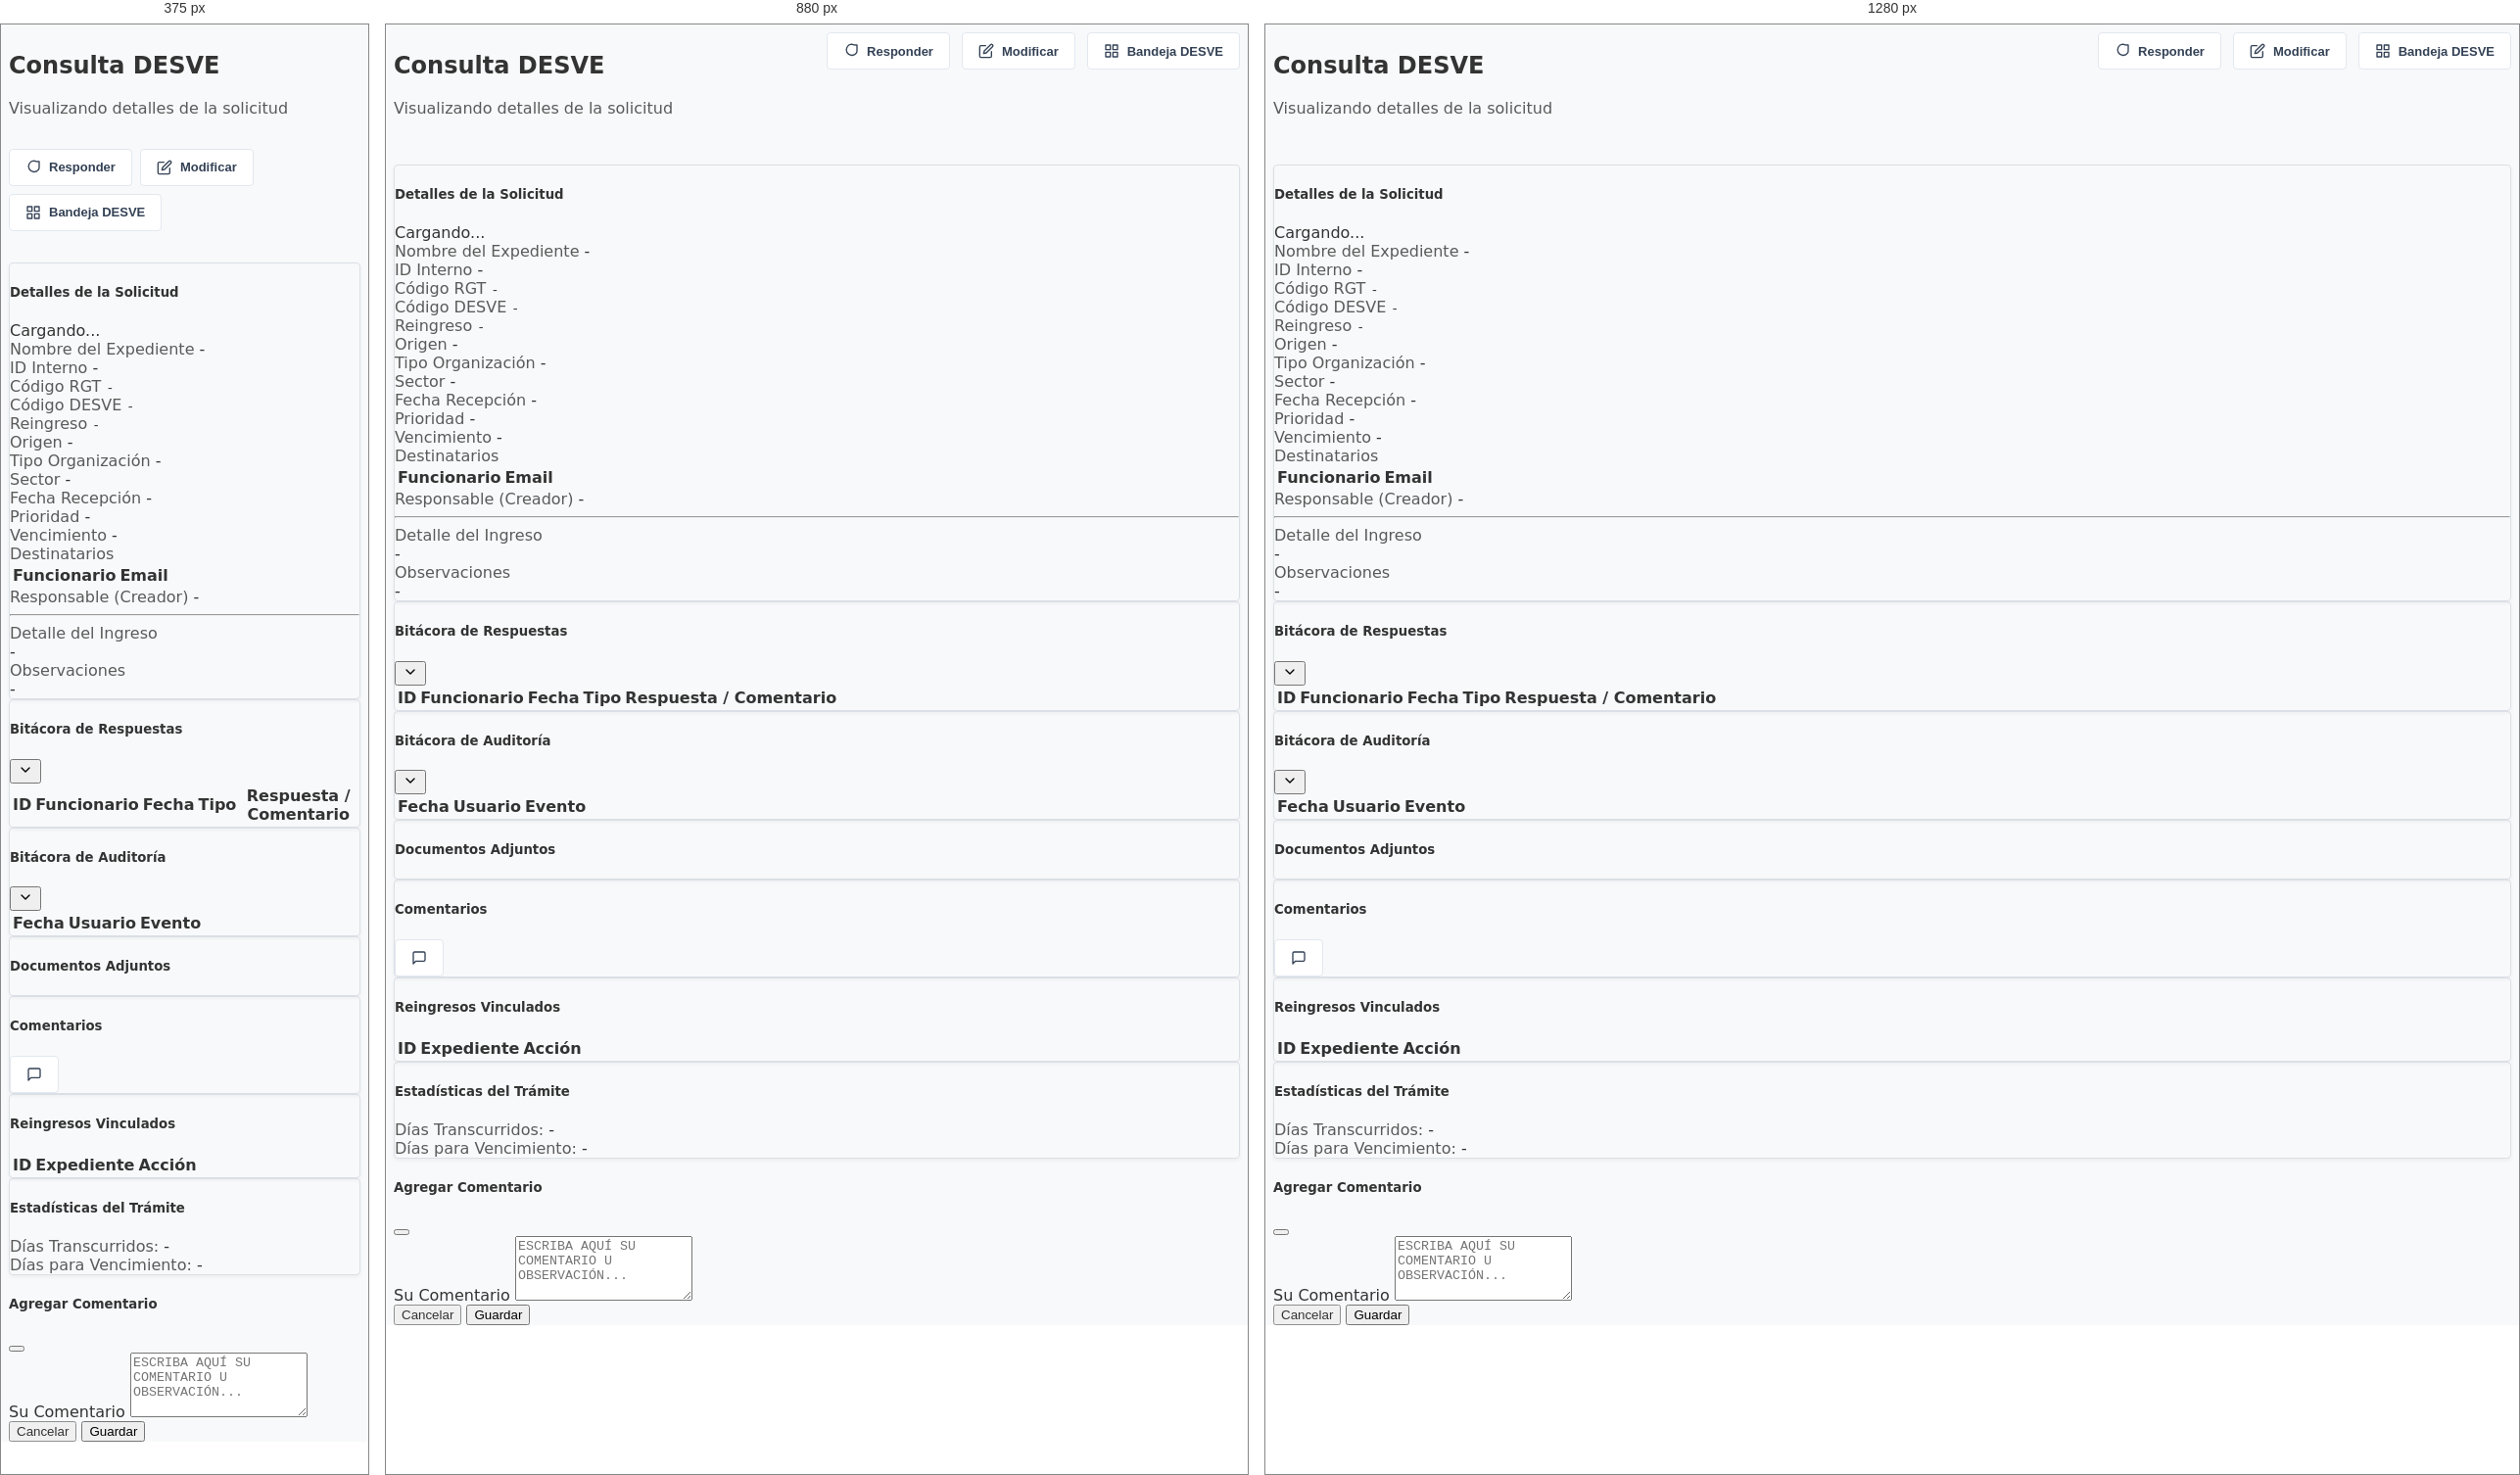
Rendered at 375 px, 880 px and 1280 px, left to right.

<!-- file: desve_consultar.html -->
<!DOCTYPE html>
<html lang="es">

<head>
    <meta charset="UTF-8">
    <meta name="viewport" content="width=device-width, initial-scale=1.0">
    <title>Consultar Solicitud DESVE</title>
    <link href="../recursos/css/bootstrap.min.css" rel="stylesheet">
    <link href="../recursos/css/style.css" rel="stylesheet">
    <link rel="icon" href="data:,">
</head>

<body class="bg-light">
    <div class="container-fluid py-4">
        <div class="main-header mb-4">
            <div class="header-title">
                <h2 class="fw-bold fs-4" id="header_public_id">Consulta DESVE</h2>
                <p class="text-muted mb-0" id="header_expediente">Visualizando detalles de la solicitud</p>
            </div>
            <div class="toolbar d-flex gap-2">
                <button type="button" class="btn btn-toolbar" id="btn_ir_responder">
                    <svg xmlns="http://www.w3.org/2000/svg" width="16" height="16" viewBox="0 0 24 24" fill="none"
                        stroke="currentColor" stroke-width="2" stroke-linecap="round" stroke-linejoin="round">
                        <path d="M21 11.5a8.38 8.38 0 0 1-.9 3.8 8.5 8.5 0 1 1-7.6-13.5 8.38 8.38 0 0 1 3.8.9L21 3z">
                        </path>
                    </svg>
                    Responder
                </button>
                <button type="button" class="btn btn-toolbar" id="btn_ir_modificar">
                    <svg xmlns="http://www.w3.org/2000/svg" width="16" height="16" viewBox="0 0 24 24" fill="none"
                        stroke="currentColor" stroke-width="2" stroke-linecap="round" stroke-linejoin="round">
                        <path d="M11 4H4a2 2 0 0 0-2 2v14a2 2 0 0 0 2 2h14a2 2 0 0 0 2-2v-7"></path>
                        <path d="M18.5 2.5a2.121 2.121 0 0 1 3 3L12 15l-4 1 1-4 9.5-9.5z"></path>
                    </svg>
                    Modificar
                </button>
                <button type="button" class="btn btn-toolbar btn-dark "
                    onclick="location.href='desve_listado_ingresos.html'">
                    <svg xmlns="http://www.w3.org/2000/svg" width="16" height="16" viewBox="0 0 24 24" fill="none"
                        stroke="currentColor" stroke-width="2" stroke-linecap="round" stroke-linejoin="round">
                        <rect x="3" y="3" width="7" height="7"></rect>
                        <rect x="14" y="3" width="7" height="7"></rect>
                        <rect x="14" y="14" width="7" height="7"></rect>
                        <rect x="3" y="14" width="7" height="7"></rect>
                    </svg>
                    Bandeja DESVE
                </button>
            </div>
        </div>

        <div class="row g-4">
            <!-- Left Column: Main Info -->
            <div class="col-lg-8">
                <!-- Info Card -->
                <div class="card shadow-sm border-0 border-start border-4 border-primary mb-4">
                    <div class="card-body p-4">
                        <div class="d-flex justify-content-between align-items-center mb-4">
                            <h5 class="fw-bold fs-6 mb-0">Detalles de la Solicitud</h5>
                            <span class="badge bg-light text-dark border fw-normal" id="badge_estado">Cargando...</span>
                        </div>
                        <div class="row g-4">
                            <div class="col-md-6">
                                <label class="text-muted small d-block fw-bold mb-1">Nombre del Expediente</label>
                                <span class="fs-5 fw-bold" id="info_expediente">-</span>
                            </div>
                            <div class="col-md-3">
                                <label class="text-muted small d-block fw-bold mb-1">ID Interno</label>
                                <span id="info_id" class="small">-</span>
                            </div>
                            <div class="col-md-3">
                                <label class="text-muted small d-block fw-bold mb-1">Código RGT</label>
                                <code id="info_rgt" class="small">-</code>
                            </div>
                            <div class="col-md-3">
                                <label class="text-muted small d-block fw-bold mb-1">Código DESVE</label>
                                <code id="info_desve" class="small">-</code>
                            </div>
                            <div class="col-md-3">
                                <label class="text-muted small d-block fw-bold mb-1">Reingreso</label>
                                <code id="info_reingreso" class="small">-</code>
                            </div>

                            <div class="col-md-4">
                                <label class="text-muted small d-block fw-bold mb-1">Origen</label>
                                <span id="info_origen" class="small">-</span>
                            </div>
                            <div class="col-md-4">
                                <label class="text-muted small d-block fw-bold mb-1">Tipo Organización</label>
                                <span id="info_tipo_org" class="small">-</span>
                            </div>
                            <div class="col-md-4">
                                <label class="text-muted small d-block fw-bold mb-1">Sector</label>
                                <span id="info_sector" class="small">-</span>
                            </div>

                            <div class="col-md-4">
                                <label class="text-muted small d-block fw-bold mb-1">Fecha Recepción</label>
                                <span id="info_fecha_recepcion" class="small">-</span>
                            </div>
                            <div class="col-md-4">
                                <label class="text-muted small d-block fw-bold mb-1">Prioridad</label>
                                <span id="info_prioridad" class="small">-</span>
                            </div>
                            <div class="col-md-4">
                                <label class="text-muted small d-block fw-bold mb-1">Vencimiento</label>
                                <span id="info_vencimiento" class="small">-</span>
                            </div>

                            <div class="col-12">
                                <label class="text-muted small d-block fw-bold mb-2">Destinatarios</label>
                                <div class="table-responsive border rounded">
                                    <table class="table table-sm table-hover mb-0">
                                        <thead class="table-light text-uppercase small">
                                            <tr>
                                                <th>Funcionario</th>
                                                <th>Email</th>
                                            </tr>
                                        </thead>
                                        <tbody id="tbody_destinos" class="small">
                                            <!-- Dynamic -->
                                        </tbody>
                                    </table>
                                </div>
                            </div>
                            <div class="col-md-6">
                                <label class="text-muted small d-block fw-bold mb-1">Responsable (Creador)</label>
                                <span id="info_responsable" class="small">-</span>
                            </div>

                            <div class="col-12">
                                <hr class="opacity-10">
                                <label class="text-muted small d-block fw-bold mb-2">Detalle del Ingreso</label>
                                <div class="bg-light p-3 rounded small border" id="info_detalle"
                                    style="white-space: pre-wrap;">-</div>
                            </div>

                            <div class="col-12">
                                <label class="text-muted small d-block fw-bold mb-2">Observaciones</label>
                                <div class="bg-light p-3 rounded small border" id="info_observaciones"
                                    style="white-space: pre-wrap;">-</div>
                            </div>
                        </div>
                    </div>
                </div>

                <!-- Bitácora de Respuestas -->
                <div class="card shadow-sm border-0 mb-4">
                    <div class="card-body p-4">
                        <div class="d-flex justify-content-between align-items-center mb-3">
                            <h5 class="fw-bold fs-6 mb-0">Bitácora de Respuestas</h5>
                            <button class="btn btn-sm btn-link text-decoration-none p-0" type="button"
                                data-bs-toggle="collapse" data-bs-target="#collapseRespuestas">
                                <svg xmlns="http://www.w3.org/2000/svg" width="16" height="16" viewBox="0 0 24 24"
                                    fill="none" stroke="currentColor" stroke-width="2" stroke-linecap="round"
                                    stroke-linejoin="round">
                                    <polyline points="6 9 12 15 18 9"></polyline>
                                </svg>
                            </button>
                        </div>
                        <div class="collapse show" id="collapseRespuestas">
                            <div class="table-responsive">
                                <table class="table table-hover align-middle mb-0" id="tabla_respuestas">
                                    <thead class="table-light text-uppercase small">
                                        <tr>
                                            <th>ID</th>
                                            <th>Funcionario</th>
                                            <th>Fecha</th>
                                            <th>Tipo</th>
                                            <th>Respuesta / Comentario</th>
                                        </tr>
                                    </thead>
                                    <tbody id="tbody_respuestas" class="small">
                                        <!-- Dynamic -->
                                    </tbody>
                                </table>
                            </div>
                        </div>
                    </div>
                </div>

                <!-- Bitácora de Auditoría -->
                <div class="card shadow-sm border-0 mb-4">
                    <div class="card-body p-4">
                        <div class="d-flex justify-content-between align-items-center mb-3">
                            <h5 class="fw-bold fs-6 mb-0">Bitácora de Auditoría</h5>
                            <button class="btn btn-sm btn-link text-decoration-none p-0" type="button"
                                data-bs-toggle="collapse" data-bs-target="#collapseAudit">
                                <svg xmlns="http://www.w3.org/2000/svg" width="16" height="16" viewBox="0 0 24 24"
                                    fill="none" stroke="currentColor" stroke-width="2" stroke-linecap="round"
                                    stroke-linejoin="round">
                                    <polyline points="6 9 12 15 18 9"></polyline>
                                </svg>
                            </button>
                        </div>
                        <div class="collapse" id="collapseAudit">
                            <div class="table-responsive">
                                <table class="table table-hover align-middle mb-0">
                                    <thead class="table-light text-uppercase small">
                                        <tr>
                                            <th>Fecha</th>
                                            <th>Usuario</th>
                                            <th>Evento</th>
                                        </tr>
                                    </thead>
                                    <tbody id="tbody_audit" class="small">
                                        <!-- Dynamic -->
                                    </tbody>
                                </table>
                            </div>
                        </div>
                    </div>
                </div>
            </div>

            <!-- Right Column: Sidebar -->
            <div class="col-lg-4">
                <!-- Documentos -->
                <div class="card shadow-sm border-0 mb-4">
                    <div class="card-body p-4">
                        <h5 class="fw-bold fs-6 mb-3">Documentos Adjuntos</h5>
                        <div id="lista_documentos" class="list-group list-group-flush">
                            <!-- Dynamic -->
                        </div>
                    </div>
                </div>

                <!-- Comentarios -->
                <div class="card shadow-sm border-0 mb-4">
                    <div class="card-body p-4">
                        <div class="d-flex justify-content-between align-items-center mb-3">
                            <h5 class="fw-bold fs-6 mb-0">Comentarios</h5>
                            <button type="button" class="btn btn-toolbar p-1" id="btn_abrir_comentario"
                                title="Agregar Comentario">
                                <svg xmlns="http://www.w3.org/2000/svg" width="18" height="18" viewBox="0 0 24 24"
                                    fill="none" stroke="currentColor" stroke-width="2" stroke-linecap="round"
                                    stroke-linejoin="round">
                                    <path d="M21 15a2 2 0 0 1-2 2H7l-4 4V5a2 2 0 0 1 2-2h14a2 2 0 0 1 2 2z"></path>
                                </svg>
                            </button>
                        </div>
                        <div id="lista_comentarios" class="list-group list-group-flush"
                            style="max-height: 300px; overflow-y: auto;">
                            <!-- Dynamic -->
                        </div>
                    </div>
                </div>

                <!-- Reingresos -->
                <div class="card shadow-sm border-0 mb-4">
                    <div class="card-body p-4">
                        <h5 class="fw-bold fs-6 mb-3">Reingresos Vinculados</h5>
                        <div class="table-responsive">
                            <table class="table table-hover align-middle mb-0" id="tabla_reingresos">
                                <thead class="table-light text-uppercase small">
                                    <tr>
                                        <th>ID</th>
                                        <th>Expediente</th>
                                        <th class="text-end">Acción</th>
                                    </tr>
                                </thead>
                                <tbody id="tbody_reingresos" class="small">
                                    <!-- Dynamic -->
                                </tbody>
                            </table>
                        </div>
                    </div>
                </div>

                <!-- Metrics Card -->
                <div class="card shadow-sm border-0 mb-4 bg-light">
                    <div class="card-body p-4">
                        <h5 class="fw-bold fs-6 mb-3">Estadísticas del Trámite</h5>
                        <div class="d-flex justify-content-between mb-2">
                            <span class="small text-muted">Días Transcurridos:</span>
                            <span class="fw-bold small" id="info_dias_ingreso">-</span>
                        </div>
                        <div class="d-flex justify-content-between">
                            <span class="small text-muted">Días para Vencimiento:</span>
                            <span class="fw-bold small" id="info_dias_vencimiento">-</span>
                        </div>
                    </div>
                </div>
            </div>
        </div>
    </div>

    <!-- Modal Nuevo Comentario -->
    <div class="modal fade" id="modalNuevoComentario" tabindex="-1">
        <div class="modal-dialog modal-dialog-centered">
            <div class="modal-content border-0 shadow">
                <div class="modal-header bg-light">
                    <h5 class="modal-title fw-bold fs-6">Agregar Comentario</h5>
                    <button type="button" class="btn-close" data-bs-dismiss="modal"></button>
                </div>
                <div class="modal-body p-4">
                    <div class="mb-0">
                        <label for="textoNuevoComentario" class="form-label small fw-bold">Su Comentario</label>
                        <textarea class="form-control form-control-sm" id="textoNuevoComentario" rows="4"
                            placeholder="Escriba aquí su comentario u observación..."></textarea>
                    </div>
                </div>
                <div class="modal-footer bg-light border-0">
                    <button type="button" class="btn btn-link text-muted text-decoration-none small"
                        data-bs-dismiss="modal">Cancelar</button>
                    <button type="button" class="btn btn-dark btn-sm px-4"
                        onclick="guardarComentario()">Guardar</button>
                </div>
            </div>
        </div>
    </div>

    <script src="../recursos/js/bootstrap.bundle.min.js"></script>
    <script src="https://unpkg.com/feather-icons"></script>
    <script src="https://cdn.jsdelivr.net/npm/sweetalert2@11"></script>
    <script>
        feather.replace();
    </script>
    <script src="../recursos/js/layout_manager.js"></script>
    <script src="../recursos/js/desve_consultar.js"></script>
</body>

</html>

/* @media block from style.css */
@media (max-width: 991.98px) {
    .sidebar-portal {
        position: fixed;
        left: -280px;
    }

    .sidebar-portal.show {
        left: 0;
    }
}

/* @media block from style.css */
@media (max-width: 768px) {
    .main-header {
        flex-direction: column;
        gap: 1rem;
    }

    .toolbar {
        justify-content: flex-start;
        width: 100%;
        gap: 0.5rem;
    }
}